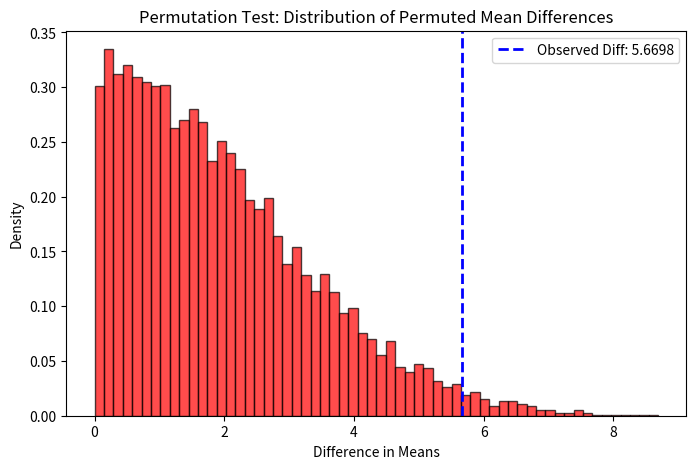

The script that saved this image:

############ HYPOTHESIS TESTING  #################

### 5A: GENERATE SAMPLE DATA:

# Task: Create two NumPy arrays representing samples from two different groups (e.g., test scores from Group A and Group B). Make them potentially come from distributions with slightly different means but similar variances.

# Example: group_a = scipy.stats.norm.rvs(loc=75, scale=10, size=30)
# Example: group_b = scipy.stats.norm.rvs(loc=80, scale=10, size=30)

# import numpy as np
# import scipy.stats as sci

# group_a = sci.norm.rvs(loc = 75, scale = 10, size = 30)
# group_b = sci.norm.rvs(loc = 80, scale = 10, size = 30)

# # Print the generated data (optional)
# print("Group A:")
# print(group_a)
# print("\nGroup B:")
# print(group_b)

# # Calculate and print means and standard deviations to verify
# print("\nGroup A Statistics:")
# print(f"  Mean: {np.mean(group_a):.2f}")
# print(f"  Standard Deviation: {np.std(group_a):.2f}")

# print("\nGroup B Statistics:")
# print(f"  Mean: {np.mean(group_b):.2f}")
# print(f"  Standard Deviation: {np.std(group_b):.2f}")





## PROBLEM 5B ########

# Perform Independent t-test:

# Library: scipy.stats.ttest_ind
# Task: Use scipy.stats.ttest_ind(group_a, group_b) to perform an independent two-sample t-test. This test assumes the two samples are independent and checks if their means are significantly different.
# Output: The function returns a test statistic and a p-value. Store these. statistic, p_value = scipy.stats.ttest_ind(group_a, group_b)


# import numpy as np
# import scipy.stats as stats

# group_a = stats.norm.rvs(loc = 75, scale = 10, size = 30)
# group_b = stats.norm.rvs(loc = 80, scale = 10, size = 30)

# statistic, p_value = stats.ttest_ind(group_a, group_b)

# print(f"T-statistic: {statistic:.4f}")  # calculted t-statistic
# print(f"P-value: {p_value:.4f}")

# alpha = 0.05  # significance level

# if p_value < alpha:
#     print("The p-value is less than the significance level (0.05).")
#     print("Therefore, we reject the null hypothesis.")
#     print("There is statistically significant evidence that the means of Group A and Group B are different.")
# else:
#     print("The p-value is greater than or equal to the significance level (0.05).")
#     print("Therefore, we fail to reject the null hypothesis.")
#     print("There is not enough statistically significant evidence that the means of Group A and Group B are different.")





## PROBLEM 5C ########

# Experiment with Data:

# Task: Rerun the process with different scenarios:

# No Difference: Generate group_a and group_b from the same distribution (e.g., both loc=75). What happens to the p-value (it should generally be > 0.05)?
# Large Difference: Generate groups with a much larger difference in means (e.g., loc=75 vs loc=95). What happens to the p-value (it should become very small)?
# Smaller Sample Size: Reduce the size parameter (e.g., size=10 for both groups). How does this affect the p-value, even if the means are different? (Smaller samples make it harder to detect differences).
# Different Variances: Generate groups with different standard deviations (scale). Note: The standard ttest_ind assumes equal variances. You can add the argument equal_var=False to perform Welch's t-test, which doesn't assume equal variances. Compare results.


# import numpy as np
# import scipy.stats as stats

# def run_ttest(group_a, group_b, equal_var=True):
#     statistic, p_value = stats.ttest_ind(group_a, group_b, equal_var=equal_var)
#     print(f"T-statistic: {statistic:.4f}")
#     print(f"P-value: {p_value:.4f}")

#     alpha = 0.05  # Significance level

#     print("Interpretation:")
#     if p_value < alpha:
#         print("Reject null hypothesis: means are different.")
#     else:
#         print("Fail to reject null hypothesis: means are not significantly different.")
#     print("-" * 20)

# # 1. No Difference
# print("Scenario 1: No Difference")
# group_a = stats.norm.rvs(loc=75, scale=10, size=30)
# group_b = stats.norm.rvs(loc=75, scale=10, size=30)
# run_ttest(group_a, group_b)

# # 2. Large Difference
# print("Scenario 2: Large Difference")
# group_a = stats.norm.rvs(loc=75, scale=10, size=30)
# group_b = stats.norm.rvs(loc=95, scale=10, size=30)
# run_ttest(group_a, group_b)

# # 3. Smaller Sample Size
# print("Scenario 3: Smaller Sample Size")
# group_a = stats.norm.rvs(loc=75, scale=10, size=10)
# group_b = stats.norm.rvs(loc=80, scale=10, size=10)
# run_ttest(group_a, group_b)

# # 4. Different Variances
# print("Scenario 4: Different Variances (Equal Variance Assumed)")
# group_a = stats.norm.rvs(loc=75, scale=10, size=30)
# group_b = stats.norm.rvs(loc=80, scale=15, size=30) # Different scale/variance
# run_ttest(group_a, group_b)

# print("Scenario 4: Different Variances (Welch's t-test)")
# run_ttest(group_a, group_b, equal_var=False)






## PROBLEM 5D ########

# Permutation Test Implementation:

# Concept: A non-parametric way to test the difference between means without assuming normality. The idea is to shuffle the labels (which group each data point belongs to) many times and see how often the observed difference in means (or something more extreme) occurs just by chance in the shuffled data.

# Task:

# Combine group_a and group_b into one array.
# Calculate the observed difference in means between the original group_a and group_b.
# Repeat many times (e.g., 1000 or 10000):
# Shuffle the combined array (np.random.shuffle).
# Split the shuffled array back into two pseudo-groups of the original sizes.
# Calculate the difference in means between these shuffled pseudo-groups.
# Store this difference.
# Calculate the p-value: Count how many times the absolute difference from the shuffled data was greater than or equal to the absolute observed difference. Divide this count by the total number of repetitions.

# Compare: Compare the p-value from the permutation test to the p-value from the t-test.

import numpy as np
from scipy.stats import norm, ttest_ind
import matplotlib.pyplot as plt

np.random.seed(42)  # For reproducibility

# Generate random data from normal distributions
group_a = norm.rvs(loc=75, scale=10, size=30)  # Mean = 75, SD = 10
group_b = norm.rvs(loc=80, scale=10, size=30)  # Mean = 80, SD = 10

obs_diff = np.abs(np.mean(group_a) - np.mean(group_b))
print(f"Observed Difference in Means: {obs_diff:.4f}")

#Permutation test

num_permutations = 10000
permuted_diffs = []

combined = np.concatenate([group_a, group_b])  # Merging both groups into a large array

for i in range(num_permutations):
    np.random.shuffle(combined)     # shuffle the combined array

    new_a = combined[:len(group_a)]    
    new_b = combined[len(group_b):]

    permuted_diff = np.abs(np.mean(new_a) - np.mean(new_b))     ## Absolute value will ensure it is a two-tailed test
    permuted_diffs.append(permuted_diff)


permuted_diffs = np.array(permuted_diffs)
p_value = np.mean(permuted_diffs >= obs_diff)    ## p-value is the proportion of permuted differences greater than the observed difference

print(f"P-value from Permutation Test: {p_value:.4f}")

t_stat, p_value_ttest = ttest_ind(group_a, group_b, equal_var=False)  ## computing the p-vallue from welch test (non equal variances)
print(f"P-value from Welch's t-test: {p_value_ttest:.4f}")         ## Wlch test is two-tailed test by default

# Plot the distribution of permuted differences
plt.figure(figsize=(8, 5))
plt.hist(permuted_diffs, bins=60, alpha=0.7, color='red', edgecolor='black', density=True)
plt.axvline(obs_diff, color='blue', linestyle='dashed', linewidth=2, label=f'Observed Diff: {obs_diff:.4f}')

plt.xlabel('Difference in Means')
plt.ylabel('Density')
plt.title('Permutation Test: Distribution of Permuted Mean Differences')
plt.legend()
plt.show()



